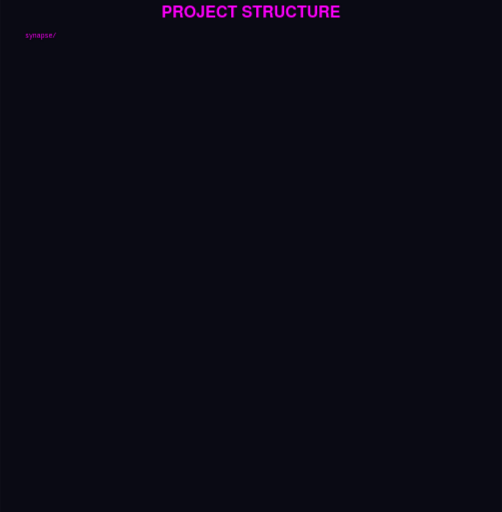
t = 0.00 s
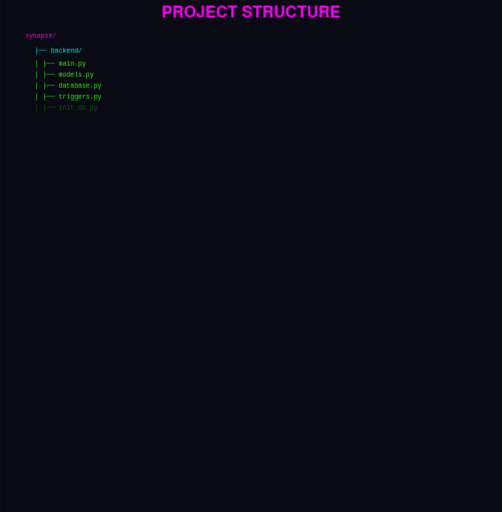
t = 2.00 s
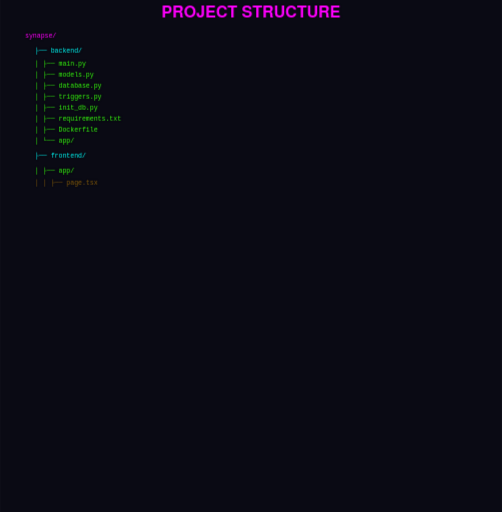
t = 4.05 s
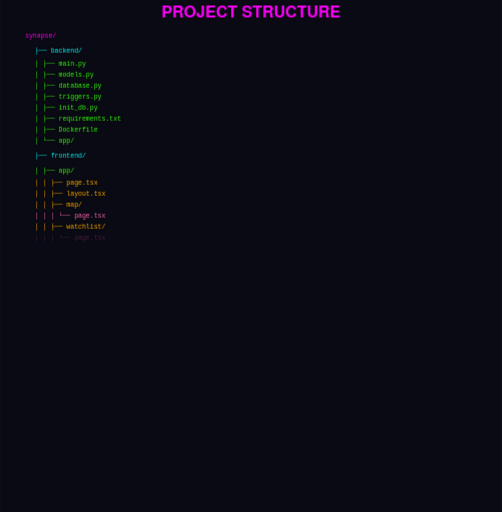
t = 5.98 s
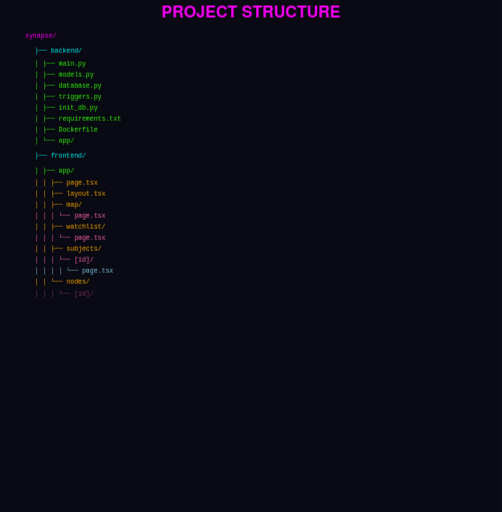
t = 8.05 s
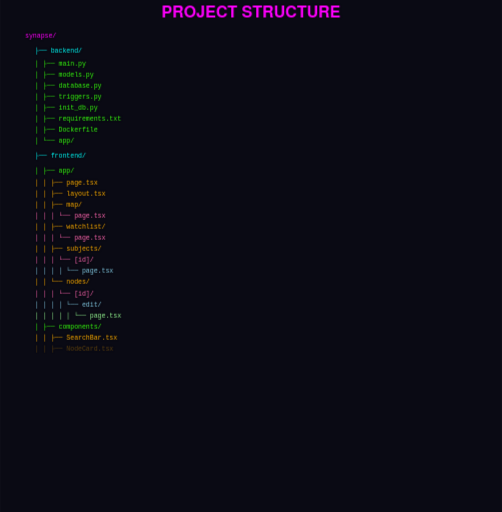
t = 10.00 s

The animated SVG that drew these frames (rendered in a browser with its animation timeline set to each time). Animation: 49 SMIL elements (animate=49), 1 CSS @keyframes rule; frames cover the first 10.00 s, repeats indefinitely.

<svg xmlns="http://www.w3.org/2000/svg" viewBox="0 0 1000 1020" width="100%" height="100%">
    <defs>
        <style>
            @keyframes glow {
                0%, 100% { filter: drop-shadow(0 0 2px currentColor); }
                50% { filter: drop-shadow(0 0 8px currentColor); }
            }
            .neon-text { animation: glow 2s ease-in-out infinite; }
        </style>
    </defs>

    <rect width="1000" height="1020" fill="#0a0a14"/>

    <!-- Title -->
    <text x="500" y="35" font-family="'Helvetica Neue', Arial, sans-serif" font-size="32" font-weight="900" fill="#ff00ff" text-anchor="middle" class="neon-text">PROJECT STRUCTURE</text>

    <!-- Level 0 - Root - Magenta -->
    <g font-family="'Courier New', monospace" font-size="13" class="neon-text">
        <text x="50" y="75" fill="#ff00ff">synapse/</text>

        <!-- Level 1 - Direct children of root - Cyan -->
        <text x="70" y="105" fill="#00ffff" opacity="0">├── backend/
            <animate attributeName="opacity" values="0;1" dur="0.4s" begin="0.3s" fill="freeze"/>
        </text>

        <!-- Level 2 - Backend children - Lime Green -->
        <text x="70" y="130" fill="#39ff14" opacity="0">│   ├── main.py
            <animate attributeName="opacity" values="0;1" dur="0.3s" begin="0.7s" fill="freeze"/>
        </text>
        <text x="70" y="152" fill="#39ff14" opacity="0">│   ├── models.py
            <animate attributeName="opacity" values="0;1" dur="0.3s" begin="1s" fill="freeze"/>
        </text>
        <text x="70" y="174" fill="#39ff14" opacity="0">│   ├── database.py
            <animate attributeName="opacity" values="0;1" dur="0.3s" begin="1.3s" fill="freeze"/>
        </text>
        <text x="70" y="196" fill="#39ff14" opacity="0">│   ├── triggers.py
            <animate attributeName="opacity" values="0;1" dur="0.3s" begin="1.6s" fill="freeze"/>
        </text>
        <text x="70" y="218" fill="#39ff14" opacity="0">│   ├── init_db.py
            <animate attributeName="opacity" values="0;1" dur="0.3s" begin="1.9s" fill="freeze"/>
        </text>
        <text x="70" y="240" fill="#39ff14" opacity="0">│   ├── requirements.txt
            <animate attributeName="opacity" values="0;1" dur="0.3s" begin="2.2s" fill="freeze"/>
        </text>
        <text x="70" y="262" fill="#39ff14" opacity="0">│   ├── Dockerfile
            <animate attributeName="opacity" values="0;1" dur="0.3s" begin="2.5s" fill="freeze"/>
        </text>
        <text x="70" y="284" fill="#39ff14" opacity="0">│   └── app/
            <animate attributeName="opacity" values="0;1" dur="0.3s" begin="2.8s" fill="freeze"/>
        </text>

        <!-- Level 1 - Frontend - Cyan -->
        <text x="70" y="314" fill="#00ffff" opacity="0">├── frontend/
            <animate attributeName="opacity" values="0;1" dur="0.4s" begin="3.1s" fill="freeze"/>
        </text>

        <!-- Level 2 - Frontend/app - Lime Green -->
        <text x="70" y="344" fill="#39ff14" opacity="0">│   ├── app/
            <animate attributeName="opacity" values="0;1" dur="0.3s" begin="3.5s" fill="freeze"/>
        </text>

        <!-- Level 3 - app children - Orange -->
        <text x="70" y="368" fill="#ffae00" opacity="0">│   │   ├── page.tsx
            <animate attributeName="opacity" values="0;1" dur="0.3s" begin="3.9s" fill="freeze"/>
        </text>
        <text x="70" y="390" fill="#ffae00" opacity="0">│   │   ├── layout.tsx
            <animate attributeName="opacity" values="0;1" dur="0.3s" begin="4.3s" fill="freeze"/>
        </text>
        <text x="70" y="412" fill="#ffae00" opacity="0">│   │   ├── map/
            <animate attributeName="opacity" values="0;1" dur="0.3s" begin="4.7s" fill="freeze"/>
        </text>

        <!-- Level 4 - map children - Pink -->
        <text x="70" y="434" fill="#ff69b4" opacity="0">│   │   │   └── page.tsx
            <animate attributeName="opacity" values="0;1" dur="0.3s" begin="5.1s" fill="freeze"/>
        </text>

        <!-- Level 3 - watchlist - Orange -->
        <text x="70" y="456" fill="#ffae00" opacity="0">│   │   ├── watchlist/
            <animate attributeName="opacity" values="0;1" dur="0.3s" begin="5.5s" fill="freeze"/>
        </text>

        <!-- Level 4 - watchlist children - Pink -->
        <text x="70" y="478" fill="#ff69b4" opacity="0">│   │   │   └── page.tsx
            <animate attributeName="opacity" values="0;1" dur="0.3s" begin="5.9s" fill="freeze"/>
        </text>

        <!-- Level 3 - subjects - Orange -->
        <text x="70" y="500" fill="#ffae00" opacity="0">│   │   ├── subjects/
            <animate attributeName="opacity" values="0;1" dur="0.3s" begin="6.3s" fill="freeze"/>
        </text>

        <!-- Level 4 - subjects/[id] - Pink -->
        <text x="70" y="522" fill="#ff69b4" opacity="0">│   │   │   └── [id]/
            <animate attributeName="opacity" values="0;1" dur="0.3s" begin="6.7s" fill="freeze"/>
        </text>

        <!-- Level 5 - [id]/page.tsx - Light Blue -->
        <text x="70" y="544" fill="#87ceeb" opacity="0">│   │   │    │  └── page.tsx
            <animate attributeName="opacity" values="0;1" dur="0.3s" begin="7.1s" fill="freeze"/>
        </text>

        <!-- Level 3 - nodes - Orange -->
        <text x="70" y="566" fill="#ffae00" opacity="0">│   │   └── nodes/
            <animate attributeName="opacity" values="0;1" dur="0.3s" begin="7.5s" fill="freeze"/>
        </text>

        <!-- Level 4 - nodes/[id] - Pink -->
        <text x="70" y="588" fill="#ff69b4" opacity="0">│   │   │   └── [id]/
            <animate attributeName="opacity" values="0;1" dur="0.3s" begin="7.9s" fill="freeze"/>
        </text>

        <!-- Level 5 - [id]/edit - Light Blue -->
        <text x="70" y="610" fill="#87ceeb" opacity="0">│   │   │   │   └── edit/
            <animate attributeName="opacity" values="0;1" dur="0.3s" begin="8.3s" fill="freeze"/>
        </text>

        <!-- Level 6 - edit/page.tsx - Light Green -->
        <text x="70" y="632" fill="#98fb98" opacity="0">│   │   │    │   │   └── page.tsx
            <animate attributeName="opacity" values="0;1" dur="0.3s" begin="8.7s" fill="freeze"/>
        </text>

        <!-- Level 2 - components - Lime Green -->
        <text x="70" y="654" fill="#39ff14" opacity="0">│   ├── components/
            <animate attributeName="opacity" values="0;1" dur="0.3s" begin="9.1s" fill="freeze"/>
        </text>

        <!-- Level 3 - components children - Orange -->
        <text x="70" y="676" fill="#ffae00" opacity="0">│   │   ├── SearchBar.tsx
            <animate attributeName="opacity" values="0;1" dur="0.3s" begin="9.5s" fill="freeze"/>
        </text>
        <text x="70" y="698" fill="#ffae00" opacity="0">│   │   ├── NodeCard.tsx
            <animate attributeName="opacity" values="0;1" dur="0.3s" begin="9.9s" fill="freeze"/>
        </text>
        <text x="70" y="720" fill="#ffae00" opacity="0">│   │   ├── GraphCanvas.tsx
            <animate attributeName="opacity" values="0;1" dur="0.3s" begin="10.3s" fill="freeze"/>
        </text>
        <text x="70" y="742" fill="#ffae00" opacity="0">│   │   └── VideoCard.tsx
            <animate attributeName="opacity" values="0;1" dur="0.3s" begin="10.7s" fill="freeze"/>
        </text>

        <!-- Level 2 - lib - Lime Green -->
        <text x="70" y="764" fill="#39ff14" opacity="0">│   ├── lib/
            <animate attributeName="opacity" values="0;1" dur="0.3s" begin="11.1s" fill="freeze"/>
        </text>

        <!-- Level 3 - lib children - Orange -->
        <text x="70" y="786" fill="#ffae00" opacity="0">│   │   └── api.ts
            <animate attributeName="opacity" values="0;1" dur="0.3s" begin="11.5s" fill="freeze"/>
        </text>

        <!-- Level 2 - types - Lime Green -->
        <text x="70" y="808" fill="#39ff14" opacity="0">│   ├── types/
            <animate attributeName="opacity" values="0;1" dur="0.3s" begin="11.9s" fill="freeze"/>
        </text>

        <!-- Level 3 - types children - Orange -->
        <text x="70" y="830" fill="#ffae00" opacity="0">│   │   └── index.ts
            <animate attributeName="opacity" values="0;1" dur="0.3s" begin="12.3s" fill="freeze"/>
        </text>

        <!-- Level 2 - frontend config files - Lime Green -->
        <text x="70" y="852" fill="#39ff14" opacity="0">│   ├── package.json
            <animate attributeName="opacity" values="0;1" dur="0.3s" begin="12.7s" fill="freeze"/>
        </text>
        <text x="70" y="874" fill="#39ff14" opacity="0">│   ├── tailwind.config.ts
            <animate attributeName="opacity" values="0;1" dur="0.3s" begin="13.1s" fill="freeze"/>
        </text>
        <text x="70" y="896" fill="#39ff14" opacity="0">│   ├── next.config.js
            <animate attributeName="opacity" values="0;1" dur="0.3s" begin="13.5s" fill="freeze"/>
        </text>
        <text x="70" y="918" fill="#39ff14" opacity="0">│   └── Dockerfile
            <animate attributeName="opacity" values="0;1" dur="0.3s" begin="13.9s" fill="freeze"/>
        </text>

        <!-- Level 1 - Root config files - Cyan -->
        <text x="70" y="940" fill="#00ffff" opacity="0">├── docker-compose.yml
            <animate attributeName="opacity" values="0;1" dur="0.3s" begin="14.3s" fill="freeze"/>
        </text>
        <text x="70" y="962" fill="#00ffff" opacity="0">├── .env.example
            <animate attributeName="opacity" values="0;1" dur="0.3s" begin="14.7s" fill="freeze"/>
        </text>
        <text x="70" y="984" fill="#00ffff" opacity="0">├── .gitignore
            <animate attributeName="opacity" values="0;1" dur="0.3s" begin="15.1s" fill="freeze"/>
        </text>
        <text x="70" y="1006" fill="#00ffff" opacity="0">└── README.md
            <animate attributeName="opacity" values="0;1" dur="0.3s" begin="15.5s" fill="freeze"/>
        </text>
    </g>

    <!-- Legend -->
    <g font-family="'Courier New', monospace" font-size="11" class="neon-text">
        <text x="500" y="700" text-anchor="middle" fill="#666" opacity="0">Hierarchy Colors:
            <animate attributeName="opacity" values="0;1" dur="0.5s" begin="16s" fill="freeze"/>
        </text>

        <text x="320" y="722" fill="#ff00ff" opacity="0">● Level 0 (Root)
            <animate attributeName="opacity" values="0;1" dur="0.3s" begin="16.5s" fill="freeze"/>
        </text>
        <text x="430" y="722" fill="#00ffff" opacity="0">● Level 1
            <animate attributeName="opacity" values="0;1" dur="0.3s" begin="16.8s" fill="freeze"/>
        </text>
        <text x="510" y="722" fill="#39ff14" opacity="0">● Level 2
            <animate attributeName="opacity" values="0;1" dur="0.3s" begin="17.1s" fill="freeze"/>
        </text>
        <text x="590" y="722" fill="#ffae00" opacity="0">● Level 3
            <animate attributeName="opacity" values="0;1" dur="0.3s" begin="17.4s" fill="freeze"/>
        </text>
        <text x="670" y="722" fill="#ff69b4" opacity="0">● Level 4
            <animate attributeName="opacity" values="0;1" dur="0.3s" begin="17.7s" fill="freeze"/>
        </text>
        <text x="750" y="722" fill="#87ceeb" opacity="0">● Level 5
            <animate attributeName="opacity" values="0;1" dur="0.3s" begin="18s" fill="freeze"/>
        </text>
        <text x="830" y="722" fill="#98fb98" opacity="0">● Level 6
            <animate attributeName="opacity" values="0;1" dur="0.3s" begin="18.3s" fill="freeze"/>
        </text>
    </g>
</svg>
